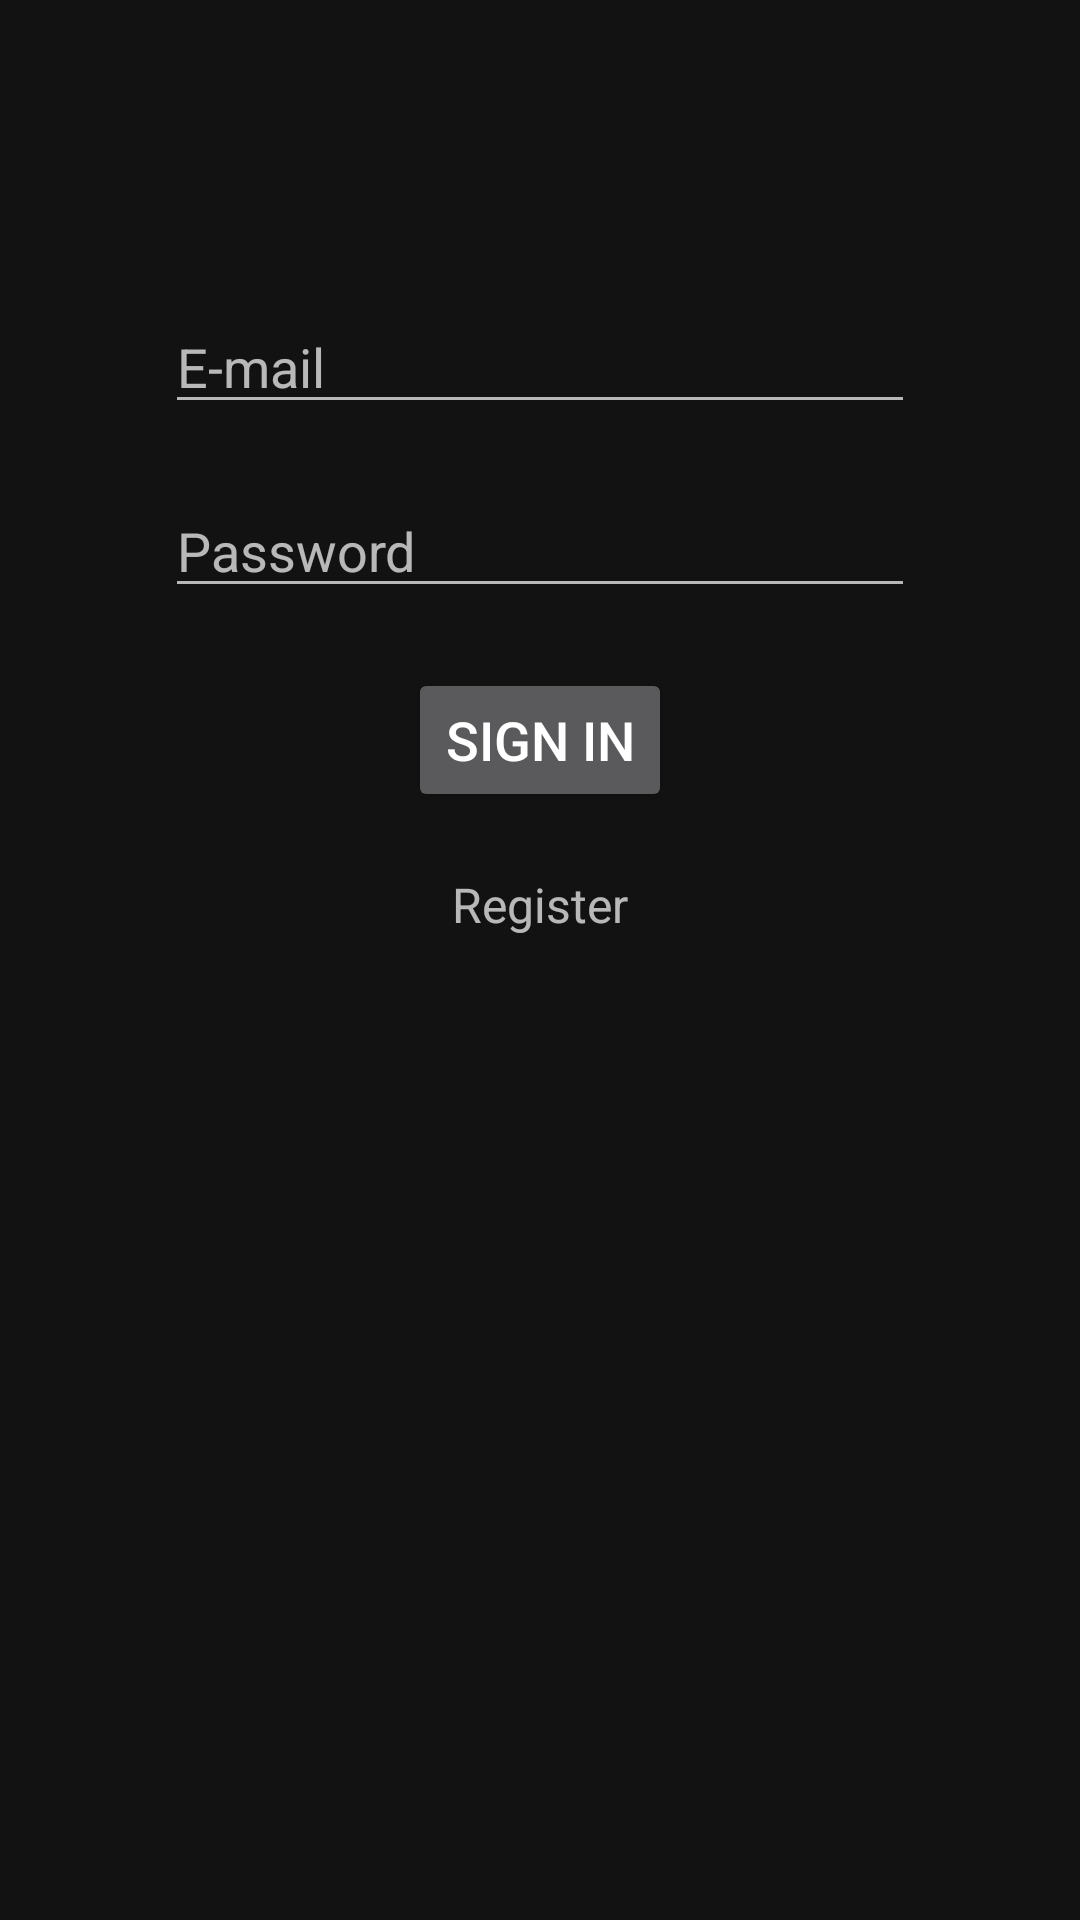

The Android layout XML behind this screen, and the referenced resources:
<!-- AndroidManifest.xml: application theme Theme.ORWMA_Projekt -->
<!-- res/layout/activity_login.xml -->
<?xml version="1.0" encoding="utf-8"?>
<RelativeLayout xmlns:android="http://schemas.android.com/apk/res/android"
    xmlns:app="http://schemas.android.com/apk/res-auto"
    xmlns:tools="http://schemas.android.com/tools"
    android:layout_width="match_parent"
    android:layout_height="match_parent"
    tools:context=".RegisterUser">

    <EditText
        android:id="@+id/etUsername"
        android:layout_width="250dp"
        android:layout_marginTop="100dp"
        android:layout_height="wrap_content"
        android:hint="@string/username"
        android:layout_centerHorizontal="true"
        />

    <EditText
        android:layout_below="@id/etUsername"
        android:layout_centerHorizontal="true"
        android:id="@+id/etPassword"
        android:layout_width="250dp"
        android:layout_height="wrap_content"
        android:layout_marginTop="20dp"
        android:hint="@string/password"
        android:inputType="textPassword"/>

    <Button
        android:id="@+id/btnSignIn"
        android:layout_centerHorizontal="true"
        android:layout_width="wrap_content"
        android:layout_height="wrap_content"
        android:layout_marginTop="20dp"
        android:text="@string/sign_in"
        android:textSize="18sp"
        android:layout_below="@id/etPassword"/>
    <ProgressBar
        android:id="@+id/progressBar"
        android:layout_width="wrap_content"
        android:layout_height="wrap_content"
        android:visibility="gone"
        style="?android:attr/progressBarStyleLarge"
        android:layout_centerInParent="true"/>
    <TextView
        android:layout_below="@id/btnSignIn"
        android:layout_centerHorizontal="true"
        android:id="@+id/register"
        android:layout_width="wrap_content"
        android:layout_height="wrap_content"
        android:layout_marginTop="20dp"
        android:text="@string/register"
        android:textSize="16sp"/>

</RelativeLayout>
<!-- resources referenced by this layout -->
<resources>
  <string name="password">Password</string>
  <string name="register">Register</string>
  <string name="sign_in">Sign in</string>
  <string name="username">E-mail</string>
  <style name="Theme.ORWMA_Projekt" parent="Theme.MaterialComponents.NoActionBar">
          
          <item name="colorPrimary">@color/purple_500</item>
          <item name="colorPrimaryVariant">@color/button_color</item>
          <item name="colorOnPrimary">@color/white</item>
          
          <item name="colorSecondary">@color/teal_200</item>
          <item name="colorSecondaryVariant">@color/teal_700</item>
          <item name="colorOnSecondary">@color/black</item>
          
          <item name="android:statusBarColor" tools:targetApi="l">?attr/colorPrimaryVariant</item>
          
      </style>
  <color name="purple_500">#FF6200EE</color>
  <color name="button_color">#2a4158</color>
  <color name="white">#FFFFFFFF</color>
  <color name="teal_200">#FF03DAC5</color>
  <color name="teal_700">#FF018786</color>
  <color name="black">#FF000000</color>
</resources>
